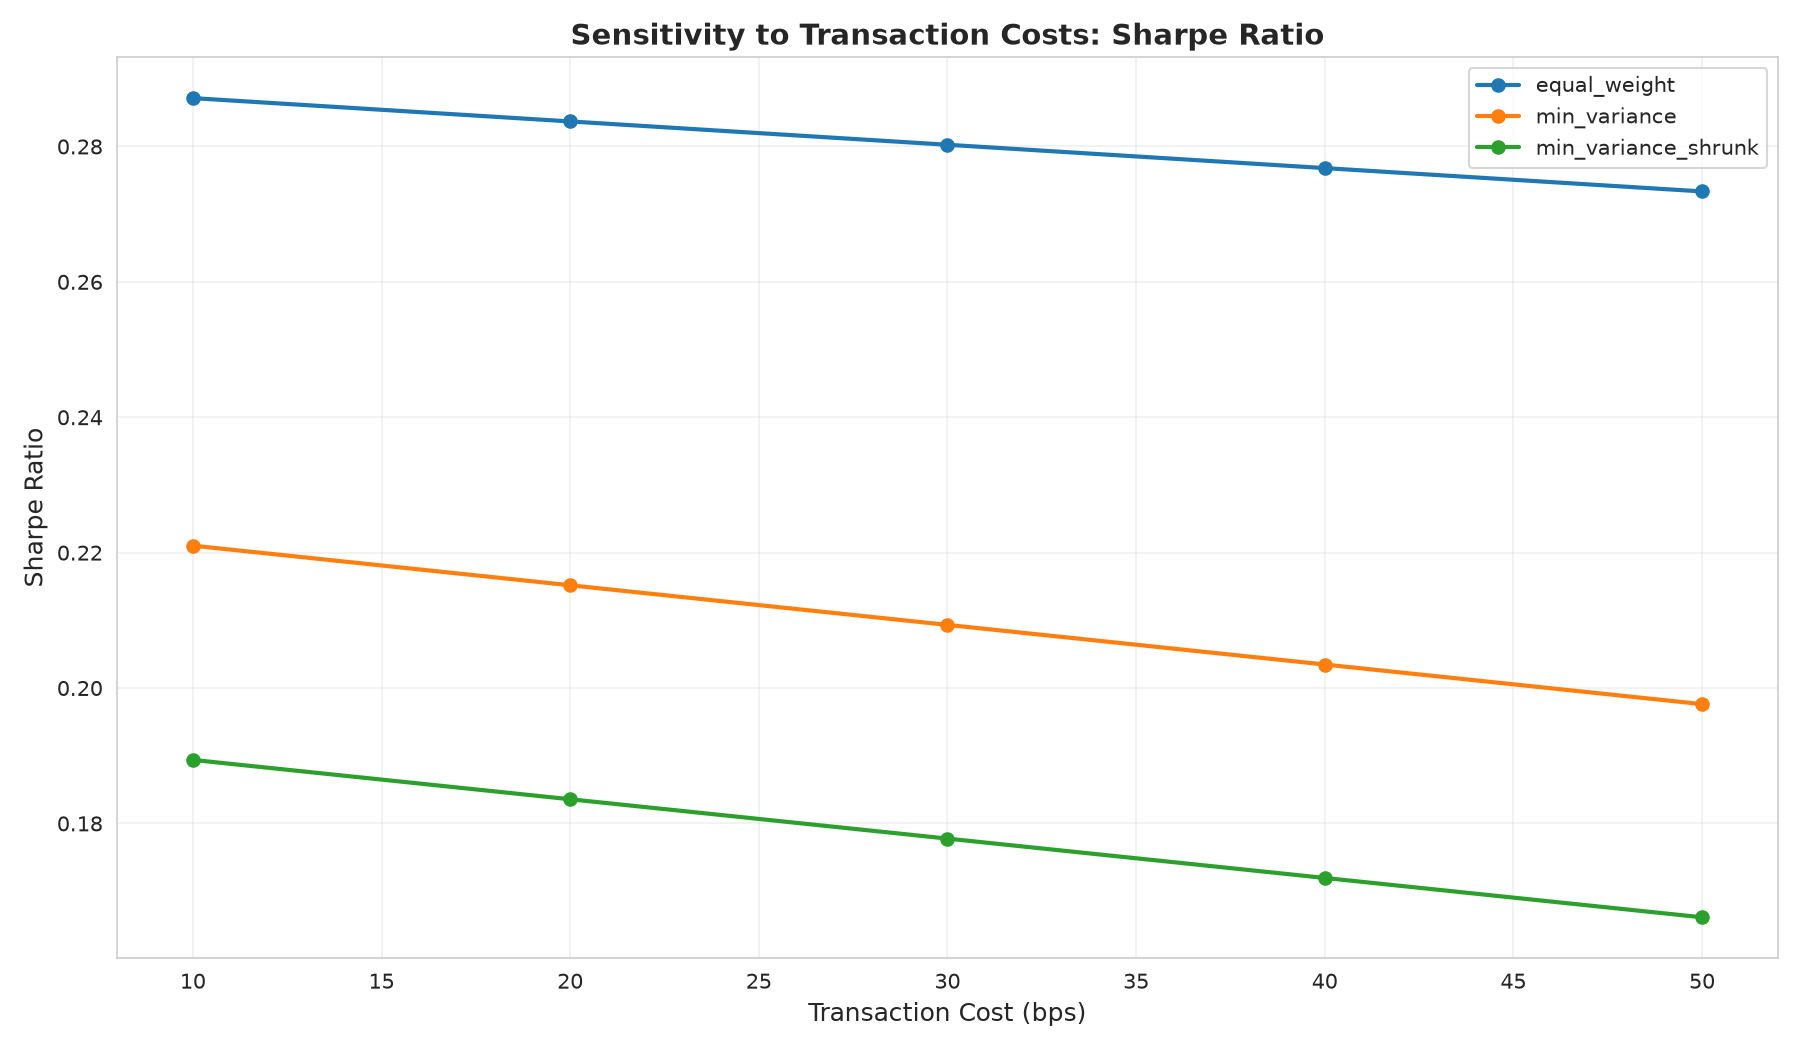

Data behind this chart, as committed beside it:
, equal_weight, min_variance, min_variance_shrunk
10, 0.2871, 0.221, 0.1894
20, 0.2837, 0.2152, 0.1836
30, 0.2803, 0.2093, 0.1778
40, 0.2768, 0.2035, 0.1719
50, 0.2734, 0.1976, 0.1661
